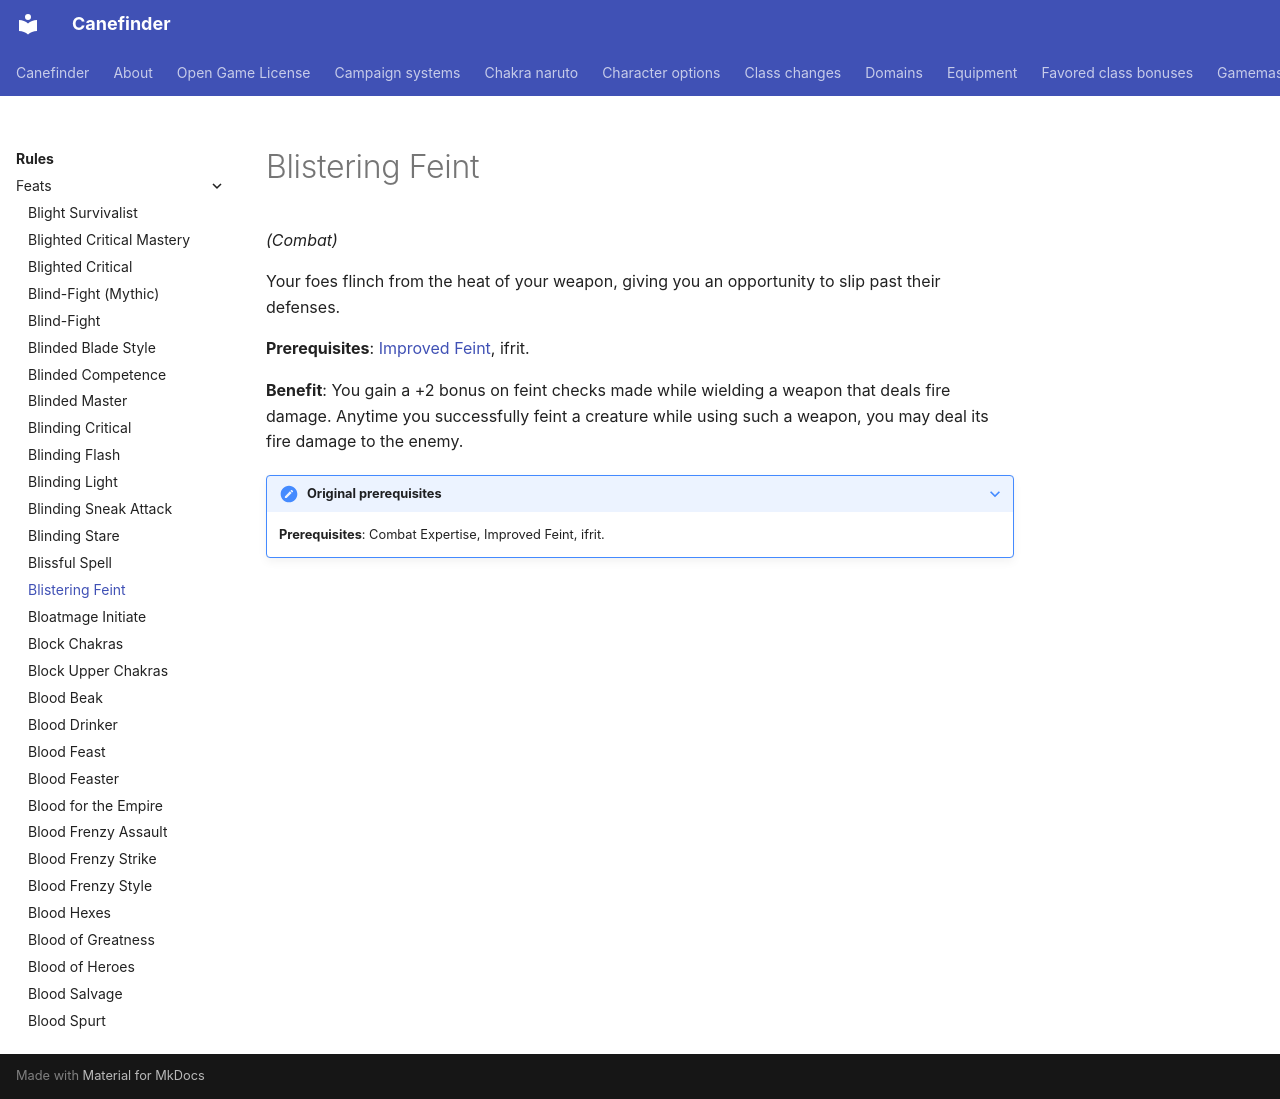

repository: canefinderhouserules/Canefinderhouserules · page: rules/feats/blistering-feint/index.html · generator: mkdocs

# Blistering Feint

*(Combat)*

Your foes flinch from the heat of your weapon, giving you an opportunity to slip past their defenses.

**Prerequisites**: [Improved Feint](improved-feint.md), ifrit.

**Benefit**: You gain a +2 bonus on feint checks made while wielding a weapon that deals fire damage. Anytime you successfully feint a creature while using such a weapon, you may deal its fire damage to the enemy.

??? note "Original prerequisites"

    **Prerequisites**: Combat Expertise, Improved Feint, ifrit.
